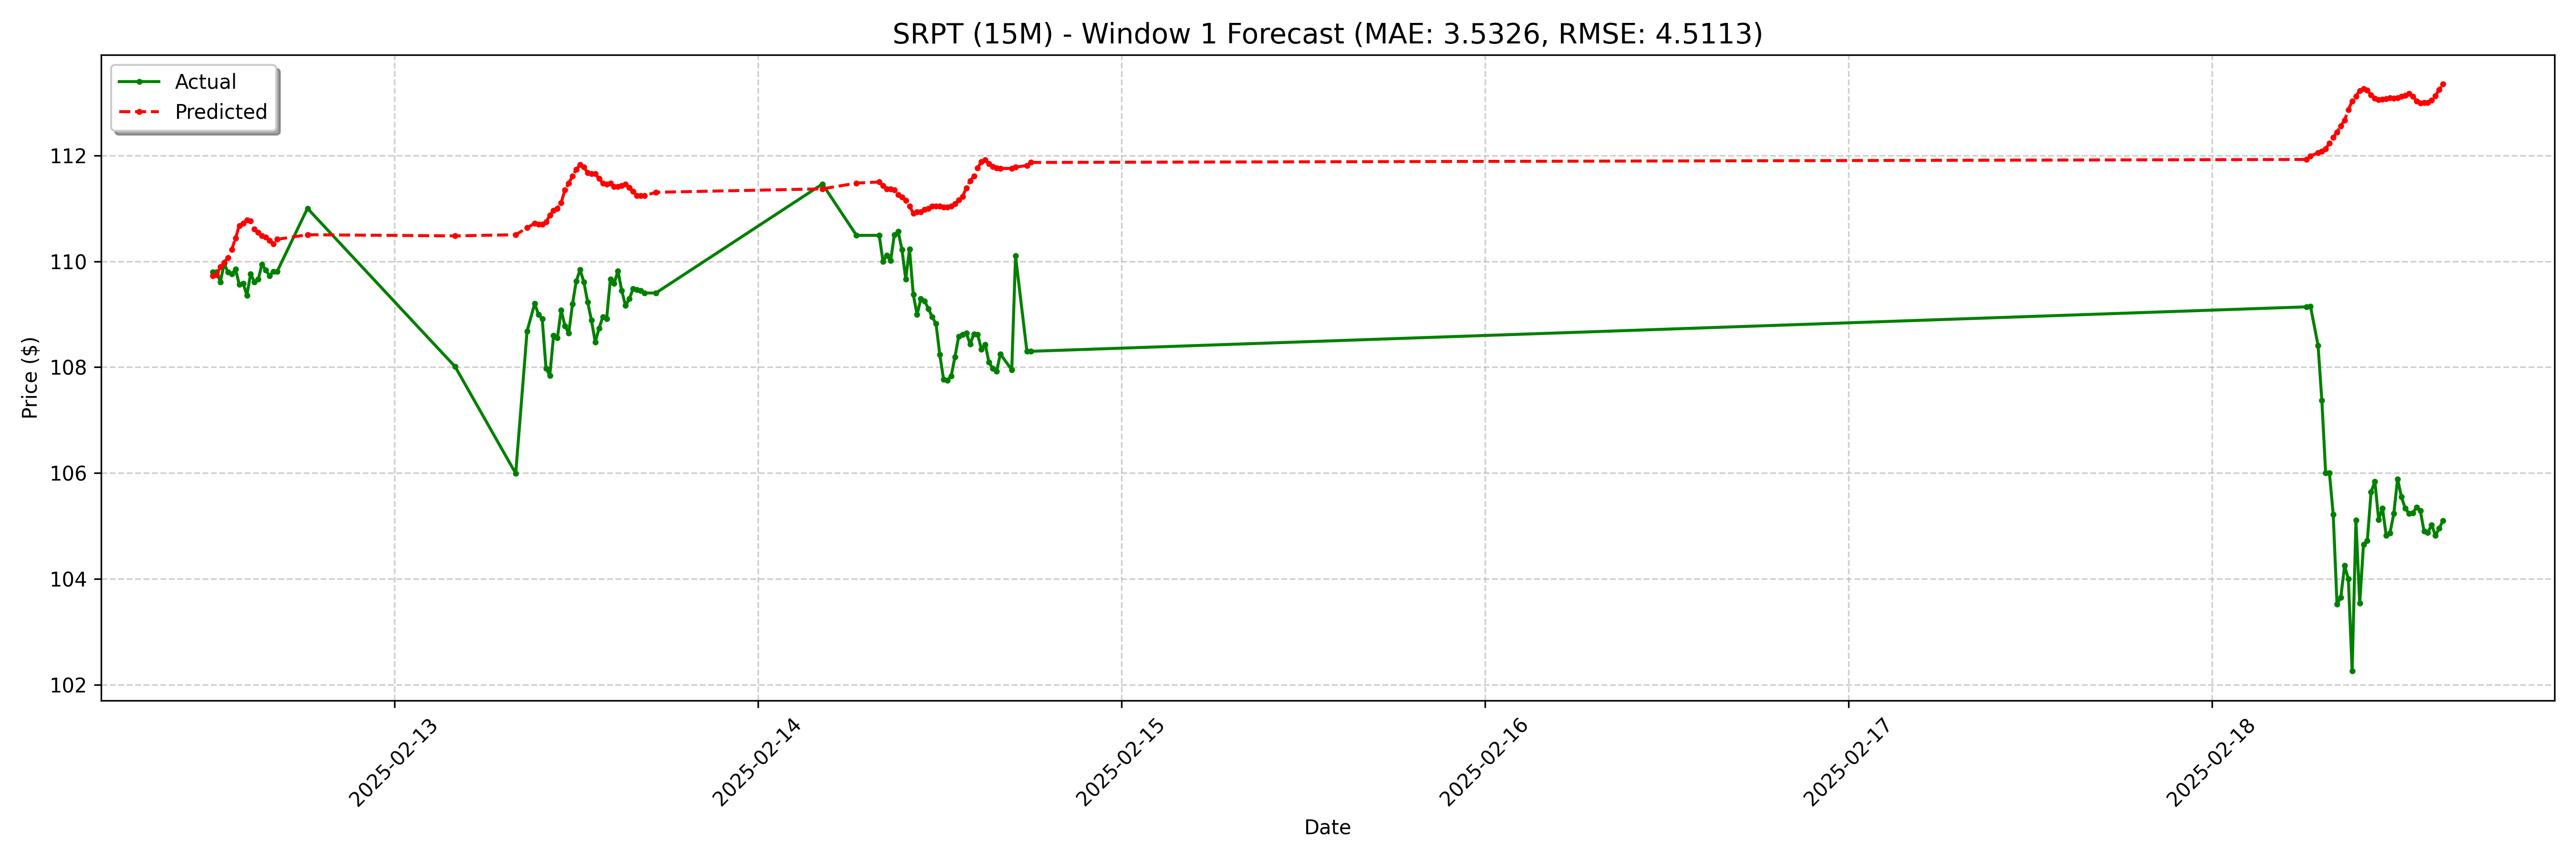

The data file committed next to this chart (first rows):
date, actual, forecast
2025-02-12 12:00:00-05:00, 109.8, 109.7
2025-02-12 12:15:00-05:00, 109.8, 109.7
2025-02-12 12:30:00-05:00, 109.6, 109.9
2025-02-12 12:45:00-05:00, 110, 110
2025-02-12 13:00:00-05:00, 109.8, 110.1
2025-02-12 13:15:00-05:00, 109.8, 110.2
2025-02-12 13:30:00-05:00, 109.8, 110.4
2025-02-12 13:45:00-05:00, 109.6, 110.7
2025-02-12 14:00:00-05:00, 109.6, 110.7
2025-02-12 14:15:00-05:00, 109.4, 110.8
2025-02-12 14:30:00-05:00, 109.8, 110.8
2025-02-12 14:45:00-05:00, 109.6, 110.6
2025-02-12 15:00:00-05:00, 109.7, 110.5
2025-02-12 15:15:00-05:00, 109.9, 110.5
2025-02-12 15:30:00-05:00, 109.8, 110.5
2025-02-12 15:45:00-05:00, 109.7, 110.4
2025-02-12 16:00:00-05:00, 109.8, 110.3
2025-02-12 16:15:00-05:00, 109.8, 110.4
2025-02-12 18:15:00-05:00, 111, 110.5
2025-02-13 04:00:00-05:00, 108, 110.5
2025-02-13 08:00:00-05:00, 106, 110.5
2025-02-13 08:45:00-05:00, 108.7, 110.6
2025-02-13 09:15:00-05:00, 109.2, 110.7
2025-02-13 09:30:00-05:00, 109.0, 110.7
2025-02-13 09:45:00-05:00, 108.9, 110.7
2025-02-13 10:00:00-05:00, 108, 110.7
2025-02-13 10:15:00-05:00, 107.8, 110.9
2025-02-13 10:30:00-05:00, 108.6, 111
2025-02-13 10:45:00-05:00, 108.5, 111
2025-02-13 11:00:00-05:00, 109.1, 111.1
2025-02-13 11:15:00-05:00, 108.8, 111.3
2025-02-13 11:30:00-05:00, 108.6, 111.5
2025-02-13 11:45:00-05:00, 109.2, 111.6
2025-02-13 12:00:00-05:00, 109.6, 111.7
2025-02-13 12:15:00-05:00, 109.8, 111.8
2025-02-13 12:30:00-05:00, 109.6, 111.8
2025-02-13 12:45:00-05:00, 109.2, 111.7
2025-02-13 13:00:00-05:00, 108.9, 111.7
2025-02-13 13:15:00-05:00, 108.5, 111.7
2025-02-13 13:30:00-05:00, 108.7, 111.6
2025-02-13 13:45:00-05:00, 109, 111.5
2025-02-13 14:00:00-05:00, 108.9, 111.5
2025-02-13 14:15:00-05:00, 109.7, 111.5
2025-02-13 14:30:00-05:00, 109.6, 111.4
2025-02-13 14:45:00-05:00, 109.8, 111.4
2025-02-13 15:00:00-05:00, 109.4, 111.4
2025-02-13 15:15:00-05:00, 109.2, 111.5
2025-02-13 15:30:00-05:00, 109.3, 111.4
2025-02-13 15:45:00-05:00, 109.5, 111.3
2025-02-13 16:00:00-05:00, 109.5, 111.2
2025-02-13 16:15:00-05:00, 109.5, 111.2
2025-02-13 16:30:00-05:00, 109.4, 111.2
2025-02-13 17:15:00-05:00, 109.4, 111.3
2025-02-14 04:15:00-05:00, 111.5, 111.4
2025-02-14 06:30:00-05:00, 110.5, 111.5
2025-02-14 08:00:00-05:00, 110.5, 111.5
2025-02-14 08:15:00-05:00, 110.0, 111.4
2025-02-14 08:30:00-05:00, 110.1, 111.4
2025-02-14 08:45:00-05:00, 110, 111.4
2025-02-14 09:00:00-05:00, 110.5, 111.3
... 68 more rows
